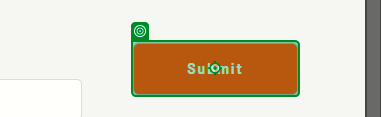
Task: Bot to capture Customer data in dynamic web app
Workflow: Main

Step 1: click on the button 'Submit' in window 'The Automation Challenge' (chrome.exe)
